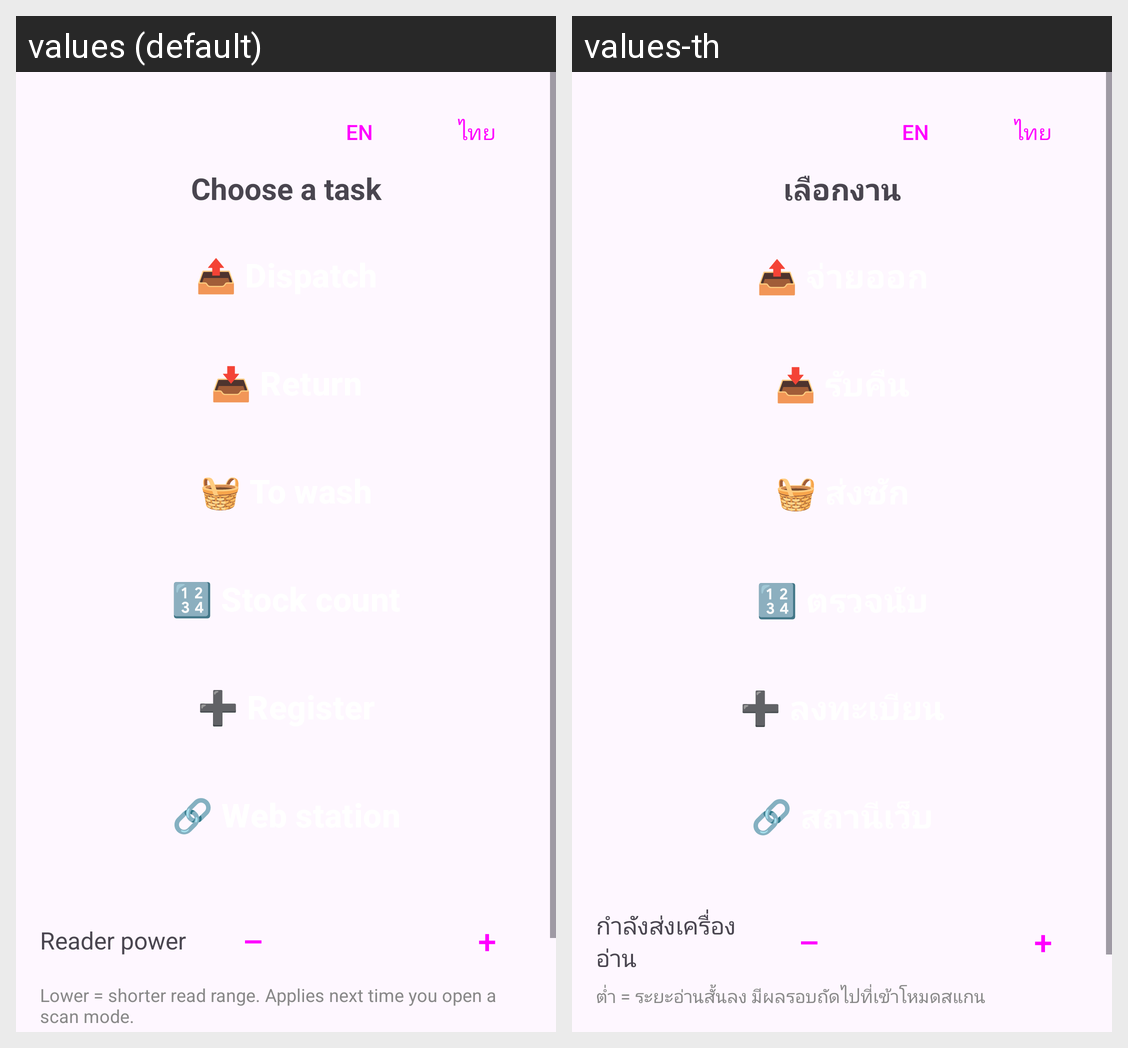

The same Android screen rendered under two of its app's locales, left to right. List the strings drawn on it with the default value and each locale's translation.
Android screen res/layout/activity_home.xml rendered under 2 locales, left to right: values (default), values-th. Device: Nexus 5 (rendered at 1080×1920; each locale shown at half size, 540×960, under a caption strip naming it); theme Theme.Material3.DayNight.NoActionBar.
Strings drawn on this screen, with the default value and each locale's value (text and hints the layout hard-codes, and strings that could not be matched under every locale, appear in the picture but are not listed):

home_title
  values: Choose a task
  values-th: เลือกงาน

mode_dispatch
  values: 📤 Dispatch
  values-th: 📤 จ่ายออก

mode_return
  values: 📥 Return
  values-th: 📥 รับคืน

mode_wash
  values: 🧺 To wash
  values-th: 🧺 ส่งซัก

mode_stock
  values: 🔢 Stock count
  values-th: 🔢 ตรวจนับ

mode_register
  values: ➕ Register
  values-th: ➕ ลงทะเบียน

mode_station
  values: 🔗 Web station
  values-th: 🔗 สถานีเว็บ

reader_power
  values: Reader power
  values-th: กำลังส่งเครื่องอ่าน

reader_power_hint
  values: Lower = shorter read range. Applies next time you open a scan mode.
  values-th: ต่ำ = ระยะอ่านสั้นลง มีผลรอบถัดไปที่เข้าโหมดสแกน
